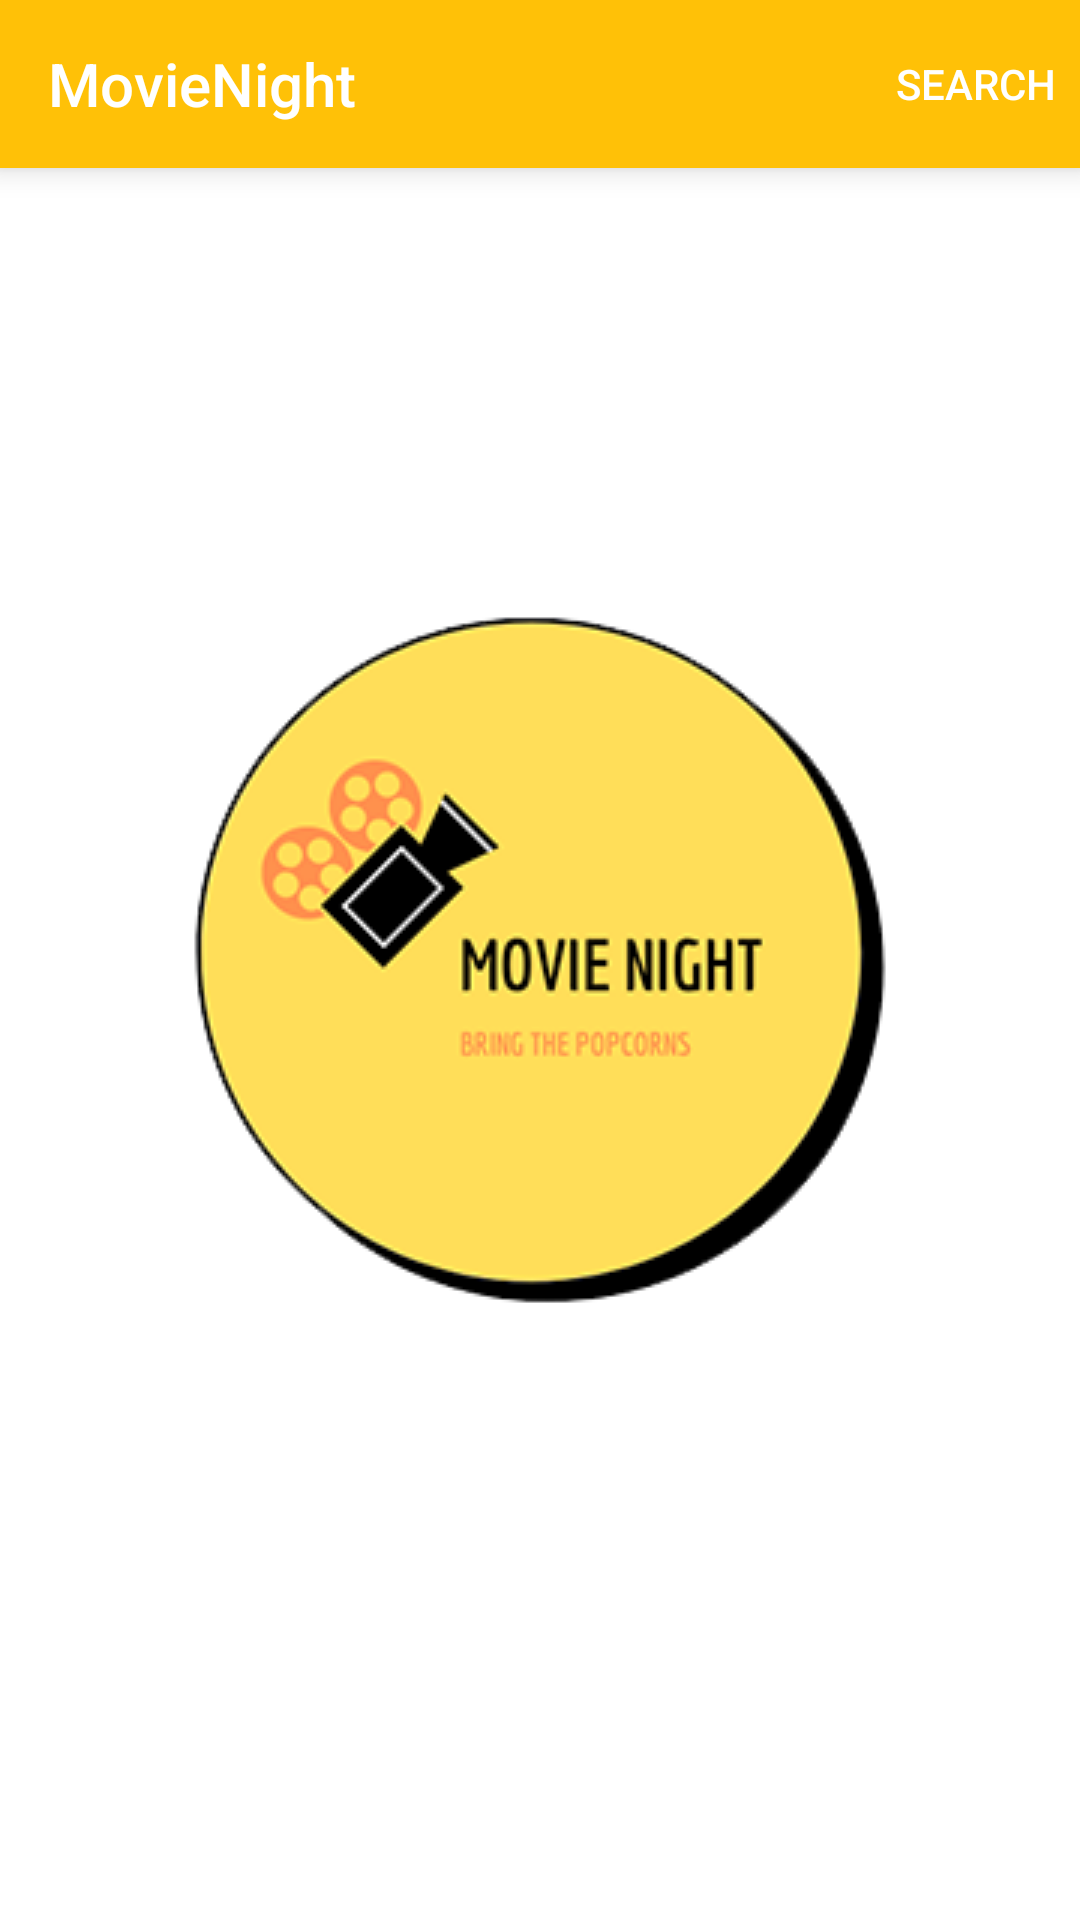

Reconstruct the res/layout file that produces this screen, plus the resources it refers to.
<!-- AndroidManifest.xml: activity theme SplashTheme -->
<!-- res/layout/activity_main.xml -->
<?xml version="1.0" encoding="utf-8"?>
<androidx.constraintlayout.widget.ConstraintLayout xmlns:android="http://schemas.android.com/apk/res/android"
    xmlns:app="http://schemas.android.com/apk/res-auto"
    xmlns:tools="http://schemas.android.com/tools"
    android:layout_width="match_parent"
    android:layout_height="match_parent"
    tools:context=".base.ui.MainActivity">

    <androidx.appcompat.widget.Toolbar
        android:id="@+id/toolbar"
        android:layout_width="match_parent"
        android:layout_height="wrap_content"
        android:layout_alignParentTop="true"
        android:background="@color/colorPrimary"
        android:elevation="6dp"
        android:minHeight="?attr/actionBarSize"
        app:layout_constraintEnd_toEndOf="parent"
        app:layout_constraintStart_toStartOf="parent"
        app:layout_constraintTop_toTopOf="parent"
        app:menu="@menu/options_menu"
        app:title="@string/app_name" />

    <FrameLayout
        android:id="@+id/container"
        android:layout_width="0dp"
        android:layout_height="0dp"
        app:layout_constraintBottom_toBottomOf="parent"
        app:layout_constraintEnd_toEndOf="parent"
        app:layout_constraintStart_toStartOf="parent"
        app:layout_constraintTop_toBottomOf="@+id/toolbar">
    </FrameLayout>

</androidx.constraintlayout.widget.ConstraintLayout>
<!-- resources referenced by this layout -->
<resources>
  <color name="colorPrimary">#FFC107</color>
  <string name="app_name">MovieNight</string>
  
      //tabs titles
  <style name="SplashTheme" parent="Theme.AppCompat.NoActionBar">
          <item name="android:windowBackground">@drawable/splash_screen_background</item>
      </style>
  <!-- drawable splash_screen_background (drawable) -->
  <?xml version="1.0" encoding="utf-8"?>
  <layer-list xmlns:android="http://schemas.android.com/apk/res/android"
      android:opacity="opaque"
      android:gravity="fill">
      <item android:drawable="@android:color/white" />
      <item>
          <bitmap
              android:gravity="center"
              android:src="@drawable/app_logo" />
      </item>
  </layer-list>
  <!-- drawable app_logo: png bitmap (drawable-v24, 29836 bytes) -->
</resources>
